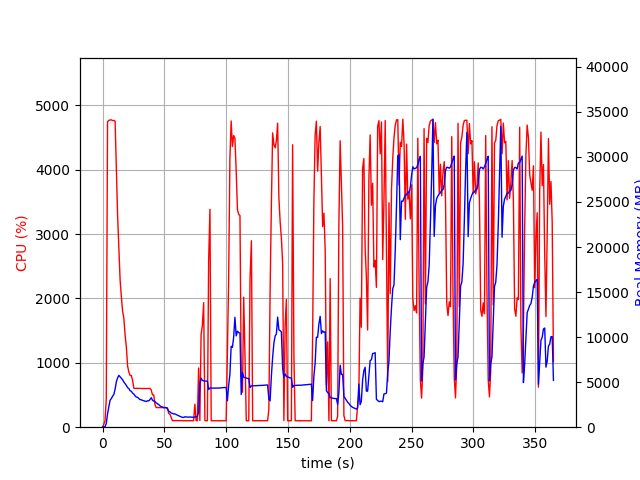

Source data for this figure (header and first rows):
elapsed_time, nproc, cpu, mem_real, mem_virtual
4.363059997558594e-05, 1, 0.0, 8.68, 1145
1.006, 1, 44.7, 49.22, 619.5
2.014, 1, 100.2, 49.22, 619.5
3.021, 1, 443.9, 404.1, 4341
4.032, 1, 4744, 1472, 5524
5.052, 1, 4764, 2222, 6362
6.072, 1, 4772, 2985, 7150
7.092, 1, 4774, 3179, 7360
8.117, 1, 4762, 3437, 7670
9.137, 1, 4765, 3630, 7965
10.16, 1, 4754, 4229, 8712
11.18, 1, 4004, 5045, 9693
12.19, 1, 3280, 5473, 10233
13.2, 1, 2775, 5755, 10703
14.21, 1, 2286, 5597, 10743
15.22, 1, 2027, 5448, 10863
16.23, 1, 1800, 5263, 11047
17.24, 1, 1690, 5014, 11047
18.25, 1, 1432, 4824, 11047
19.26, 1, 1248, 4632, 11047
20.27, 1, 951.1, 4395, 11047
21.27, 1, 857.4, 4294, 11119
22.28, 1, 803.0, 4051, 11223
23.29, 1, 801.9, 3987, 11319
24.3, 1, 726.6, 3777, 11319
25.3, 1, 605.3, 3683, 11431
26.31, 1, 602.7, 3478, 11527
27.32, 1, 604.5, 3343, 11527
28.33, 1, 602.5, 3320, 11527
29.33, 1, 601.5, 3184, 11527
30.34, 1, 603.5, 3071, 11527
31.35, 1, 600.5, 3042, 11527
32.36, 1, 600.5, 2977, 11527
33.36, 1, 600.5, 2939, 11527
34.37, 1, 600.5, 2884, 11527
35.38, 1, 601.5, 2853, 11527
36.39, 1, 599.5, 2938, 11527
37.39, 1, 600.6, 2921, 11527
38.4, 1, 601.4, 3069, 11527
39.41, 1, 576.8, 3270, 11527
40.41, 1, 502.4, 2997, 11527
41.42, 1, 502.4, 2892, 11527
42.43, 1, 349.4, 2846, 11527
43.44, 1, 304.7, 2689, 11527
44.44, 1, 305.7, 2597, 11527
45.45, 1, 303.7, 2515, 11527
46.46, 1, 305.7, 2367, 11527
47.47, 1, 303.7, 2291, 11527
48.47, 1, 303.7, 2246, 11527
49.48, 1, 303.7, 2176, 11527
50.49, 1, 300.7, 2195, 11527
51.5, 1, 300.8, 2171, 11527
52.5, 1, 301.8, 2042, 11527
53.51, 1, 214.4, 1761, 11527
54.52, 1, 201.5, 1708, 11527
55.53, 1, 151.8, 1578, 11527
56.53, 1, 102.3, 1531, 11527
57.54, 1, 102.3, 1467, 11527
58.55, 1, 102.2, 1474, 11527
59.56, 1, 103.2, 1400, 11527
... 301 more rows
